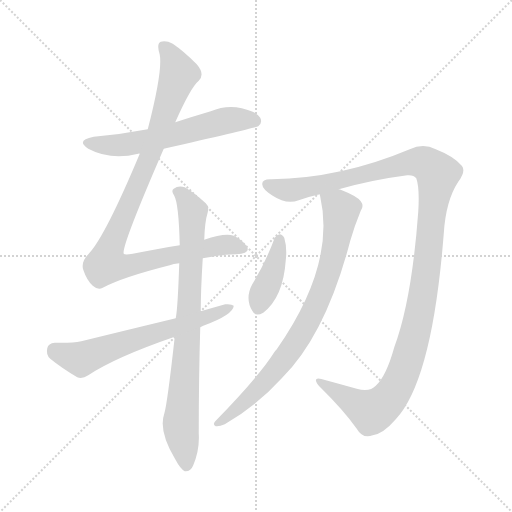
t = 0.00 s
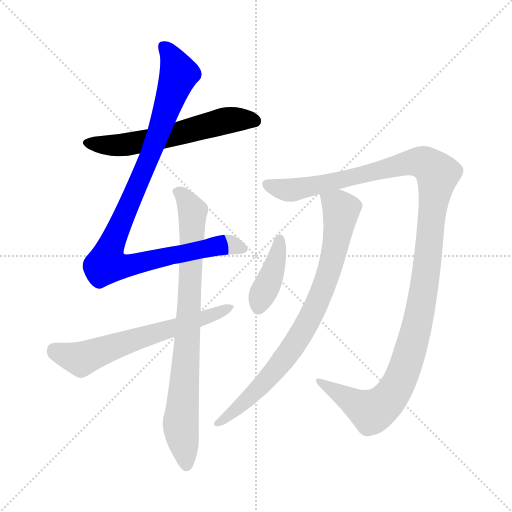
t = 1.38 s
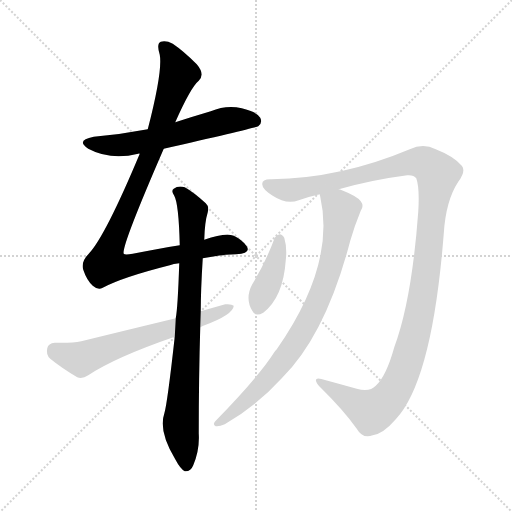
t = 2.75 s
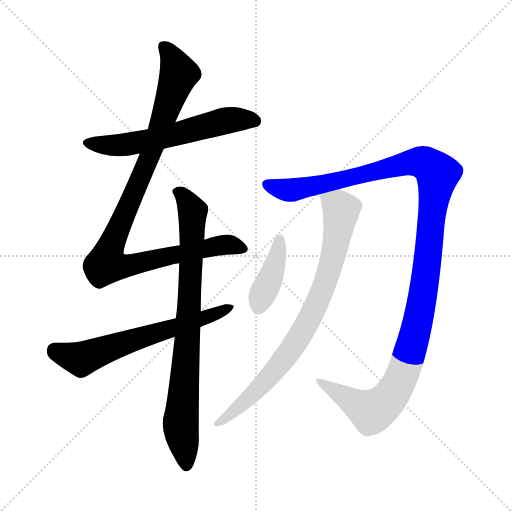
t = 4.13 s
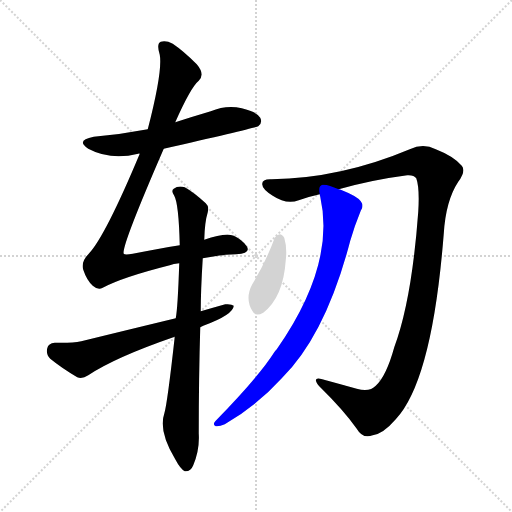
t = 5.51 s
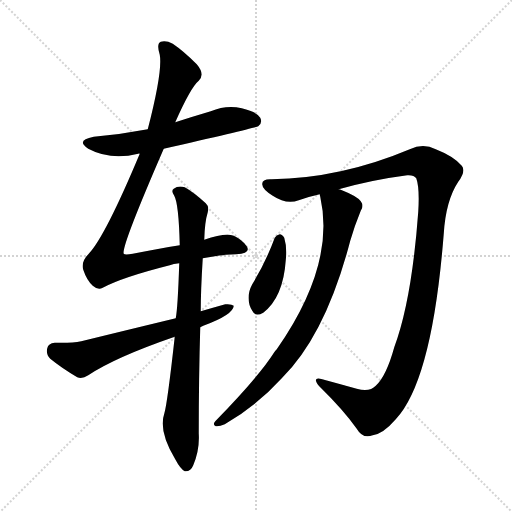
t = 6.88 s

The animated SVG that drew these frames (rendered in a browser with its animation timeline set to each time). Animation: 7 CSS @keyframes rules; one cycle of 6.88 s.

<svg version="1.1" viewBox="0 0 1024 1024" xmlns="http://www.w3.org/2000/svg">
  <g stroke="lightgray" stroke-dasharray="1,1" stroke-width="1" transform="scale(4, 4)">
    <line x1="0" y1="0" x2="256" y2="256"></line>
    <line x1="256" y1="0" x2="0" y2="256"></line>
    <line x1="128" y1="0" x2="128" y2="256"></line>
    <line x1="0" y1="128" x2="256" y2="128"></line>
  </g>
<g transform="scale(1, -1) translate(0, -900)">
   <style type="text/css">
    @keyframes keyframes0 {
      from {
       stroke: blue;
       stroke-dashoffset: 596;
       stroke-width: 128;
       }
       66% {
       animation-timing-function: step-end;
       stroke: blue;
       stroke-dashoffset: 0;
       stroke-width: 128;
       }
       to {
       stroke: black;
       stroke-width: 1024;
       }
       }
       #make-me-a-hanzi-animation-0 {
         animation: keyframes0 0.735026s both;
         animation-delay: 0.000000s;
         animation-timing-function: linear;
       }
    @keyframes keyframes1 {
      from {
       stroke: blue;
       stroke-dashoffset: 1001;
       stroke-width: 128;
       }
       77% {
       animation-timing-function: step-end;
       stroke: blue;
       stroke-dashoffset: 0;
       stroke-width: 128;
       }
       to {
       stroke: black;
       stroke-width: 1024;
       }
       }
       #make-me-a-hanzi-animation-1 {
         animation: keyframes1 1.064616s both;
         animation-delay: 0.735026s;
         animation-timing-function: linear;
       }
    @keyframes keyframes2 {
      from {
       stroke: blue;
       stroke-dashoffset: 814;
       stroke-width: 128;
       }
       73% {
       animation-timing-function: step-end;
       stroke: blue;
       stroke-dashoffset: 0;
       stroke-width: 128;
       }
       to {
       stroke: black;
       stroke-width: 1024;
       }
       }
       #make-me-a-hanzi-animation-2 {
         animation: keyframes2 0.912435s both;
         animation-delay: 1.799642s;
         animation-timing-function: linear;
       }
    @keyframes keyframes3 {
      from {
       stroke: blue;
       stroke-dashoffset: 631;
       stroke-width: 128;
       }
       67% {
       animation-timing-function: step-end;
       stroke: blue;
       stroke-dashoffset: 0;
       stroke-width: 128;
       }
       to {
       stroke: black;
       stroke-width: 1024;
       }
       }
       #make-me-a-hanzi-animation-3 {
         animation: keyframes3 0.763509s both;
         animation-delay: 2.712077s;
         animation-timing-function: linear;
       }
    @keyframes keyframes4 {
      from {
       stroke: blue;
       stroke-dashoffset: 1226;
       stroke-width: 128;
       }
       80% {
       animation-timing-function: step-end;
       stroke: blue;
       stroke-dashoffset: 0;
       stroke-width: 128;
       }
       to {
       stroke: black;
       stroke-width: 1024;
       }
       }
       #make-me-a-hanzi-animation-4 {
         animation: keyframes4 1.247721s both;
         animation-delay: 3.475586s;
         animation-timing-function: linear;
       }
    @keyframes keyframes5 {
      from {
       stroke: blue;
       stroke-dashoffset: 812;
       stroke-width: 128;
       }
       73% {
       animation-timing-function: step-end;
       stroke: blue;
       stroke-dashoffset: 0;
       stroke-width: 128;
       }
       to {
       stroke: black;
       stroke-width: 1024;
       }
       }
       #make-me-a-hanzi-animation-5 {
         animation: keyframes5 0.910807s both;
         animation-delay: 4.723307s;
         animation-timing-function: linear;
       }
    @keyframes keyframes6 {
      from {
       stroke: blue;
       stroke-dashoffset: 401;
       stroke-width: 128;
       }
       57% {
       animation-timing-function: step-end;
       stroke: blue;
       stroke-dashoffset: 0;
       stroke-width: 128;
       }
       to {
       stroke: black;
       stroke-width: 1024;
       }
       }
       #make-me-a-hanzi-animation-6 {
         animation: keyframes6 0.576335s both;
         animation-delay: 5.634115s;
         animation-timing-function: linear;
       }
</style>
<path d="M 327.5 602.5 Q 511.5 644.5 516.5 647.5 Q 525.5 654.5 520.5 664.5 Q 513.5 676.5 483.5 683.5 Q 452.5 690.5 421.5 677.5 Q 387.5 667.5 350.5 655.5 L 295.5 641.5 Q 243.5 631.5 187.5 626.5 Q 150.5 619.5 176.5 602.5 Q 221.5 578.5 276.5 592.5 Q 277.5 593.5 279.5 592.5 L 327.5 602.5 Z" fill="lightgray"></path> 
<path d="M 405.5 383.5 Q 438.5 390.5 472.5 391.5 Q 502.5 392.5 493.5 407.5 Q 484.5 420.5 467.5 428.5 Q 449.5 434.5 408.5 420.5 L 359.5 409.5 Q 316.5 402.5 265.5 392.5 Q 249.5 389.5 247.5 392.5 Q 241.5 404.5 327.5 602.5 L 350.5 655.5 Q 381.5 725.5 397.5 738.5 Q 410.5 751.5 393.5 771.5 Q 366.5 798.5 345.5 812.5 Q 332.5 819.5 321.5 816.5 Q 312.5 812.5 319.5 790.5 Q 325.5 757.5 295.5 641.5 L 279.5 592.5 Q 210.5 427.5 177.5 392.5 Q 161.5 376.5 166.5 360.5 Q 173.5 339.5 185.5 328.5 Q 195.5 319.5 205.5 324.5 Q 244.5 345.5 339.5 369.5 Q 346.5 372.5 358.5 373.5 L 405.5 383.5 Z" fill="lightgray"></path> 
<path d="M 349.5 226.5 Q 334.5 91.5 328.5 72.5 Q 316.5 38.5 350.5 -18.5 Q 360.5 -37.5 369.5 -42.5 Q 381.5 -43.5 386.5 -30.5 Q 399.5 0.5 397.5 32.5 Q 397.5 146.5 400.5 245.5 L 401.5 277.5 Q 401.5 319.5 405.5 383.5 L 408.5 420.5 Q 409.5 456.5 415.5 475.5 Q 418.5 487.5 411.5 493.5 Q 387.5 515.5 369.5 525.5 Q 356.5 529.5 347.5 522.5 Q 341.5 518.5 348.5 508.5 Q 357.5 492.5 359.5 409.5 L 358.5 373.5 Q 355.5 283.5 351.5 263.5 L 349.5 226.5 Z" fill="lightgray"></path> 
<path d="M 400.5 245.5 Q 401.5 246.5 406.5 248.5 Q 466.5 270.5 467.5 288.5 Q 463.5 292.5 450.5 291.5 Q 425.5 284.5 401.5 277.5 L 351.5 263.5 Q 260.5 241.5 162.5 217.5 Q 143.5 213.5 109.5 214.5 Q 96.5 213.5 94.5 203.5 Q 91.5 190.5 100.5 182.5 Q 122.5 164.5 154.5 145.5 Q 164.5 141.5 176.5 149.5 Q 230.5 185.5 349.5 226.5 L 400.5 245.5 Z" fill="lightgray"></path> 
<path d="M 677.5 521.5 Q 744.5 540.5 814.5 549.5 Q 827.5 550.5 832.5 543.5 Q 839.5 524.5 836.5 476.5 Q 823.5 299.5 788.5 205.5 Q 772.5 147.5 751.5 128.5 Q 739.5 115.5 713.5 122.5 Q 677.5 132.5 644.5 141.5 Q 622.5 147.5 638.5 127.5 Q 687.5 79.5 713.5 42.5 Q 725.5 21.5 745.5 29.5 Q 766.5 32.5 791.5 61.5 Q 864.5 139.5 887.5 432.5 Q 891.5 498.5 916.5 536.5 Q 932.5 558.5 923.5 568.5 Q 907.5 587.5 871.5 601.5 Q 846.5 614.5 819.5 601.5 Q 681.5 543.5 543.5 541.5 Q 524.5 542.5 524.5 532.5 Q 523.5 522.5 545.5 508.5 Q 572.5 490.5 597.5 499.5 Q 616.5 506.5 639.5 511.5 L 677.5 521.5 Z" fill="lightgray"></path> 
<path d="M 639.5 511.5 Q 639.5 510.5 640.5 506.5 Q 671.5 370.5 553.5 201.5 Q 550.5 198.5 548.5 195.5 Q 517.5 146.5 430.5 57.5 Q 424.5 50.5 431.5 47.5 Q 438.5 46.5 449.5 51.5 Q 513.5 88.5 563.5 143.5 Q 651.5 230.5 700.5 418.5 Q 709.5 449.5 721.5 478.5 Q 728.5 488.5 721.5 497.5 Q 714.5 507.5 681.5 520.5 Q 680.5 521.5 677.5 521.5 C 649.5 532.5 634.5 537.5 639.5 511.5 Z" fill="lightgray"></path> 
<path d="M 549.5 424.5 Q 531.5 375.5 504.5 331.5 Q 489.5 303.5 504.5 278.5 Q 510.5 265.5 526.5 274.5 Q 566.5 305.5 571.5 379.5 Q 574.5 404.5 568.5 424.5 Q 564.5 431.5 559.5 431.5 Q 552.5 430.5 549.5 424.5 Z" fill="lightgray"></path> 
      <clipPath id="make-me-a-hanzi-clip-0">
      <path d="M 327.5 602.5 Q 511.5 644.5 516.5 647.5 Q 525.5 654.5 520.5 664.5 Q 513.5 676.5 483.5 683.5 Q 452.5 690.5 421.5 677.5 Q 387.5 667.5 350.5 655.5 L 295.5 641.5 Q 243.5 631.5 187.5 626.5 Q 150.5 619.5 176.5 602.5 Q 221.5 578.5 276.5 592.5 Q 277.5 593.5 279.5 592.5 L 327.5 602.5 Z" fill="lightgray"></path>
      </clipPath>
      <path clip-path="url(#make-me-a-hanzi-clip-0)" d="M 179.5 615.5 L 201.5 609.5 L 250.5 610.5 L 335.5 626.5 L 449.5 658.5 L 486.5 661.5 L 512.5 656.5 " fill="none" id="make-me-a-hanzi-animation-0" stroke-dasharray="468 936" stroke-linecap="round"></path>

      <clipPath id="make-me-a-hanzi-clip-1">
      <path d="M 405.5 383.5 Q 438.5 390.5 472.5 391.5 Q 502.5 392.5 493.5 407.5 Q 484.5 420.5 467.5 428.5 Q 449.5 434.5 408.5 420.5 L 359.5 409.5 Q 316.5 402.5 265.5 392.5 Q 249.5 389.5 247.5 392.5 Q 241.5 404.5 327.5 602.5 L 350.5 655.5 Q 381.5 725.5 397.5 738.5 Q 410.5 751.5 393.5 771.5 Q 366.5 798.5 345.5 812.5 Q 332.5 819.5 321.5 816.5 Q 312.5 812.5 319.5 790.5 Q 325.5 757.5 295.5 641.5 L 279.5 592.5 Q 210.5 427.5 177.5 392.5 Q 161.5 376.5 166.5 360.5 Q 173.5 339.5 185.5 328.5 Q 195.5 319.5 205.5 324.5 Q 244.5 345.5 339.5 369.5 Q 346.5 372.5 358.5 373.5 L 405.5 383.5 Z" fill="lightgray"></path>
      </clipPath>
      <path clip-path="url(#make-me-a-hanzi-clip-1)" d="M 327.5 807.5 L 341.5 789.5 L 357.5 750.5 L 305.5 596.5 L 223.5 412.5 L 212.5 372.5 L 251.5 367.5 L 439.5 409.5 L 459.5 410.5 L 480.5 402.5 " fill="none" id="make-me-a-hanzi-animation-1" stroke-dasharray="873 1746" stroke-linecap="round"></path>

      <clipPath id="make-me-a-hanzi-clip-2">
      <path d="M 349.5 226.5 Q 334.5 91.5 328.5 72.5 Q 316.5 38.5 350.5 -18.5 Q 360.5 -37.5 369.5 -42.5 Q 381.5 -43.5 386.5 -30.5 Q 399.5 0.5 397.5 32.5 Q 397.5 146.5 400.5 245.5 L 401.5 277.5 Q 401.5 319.5 405.5 383.5 L 408.5 420.5 Q 409.5 456.5 415.5 475.5 Q 418.5 487.5 411.5 493.5 Q 387.5 515.5 369.5 525.5 Q 356.5 529.5 347.5 522.5 Q 341.5 518.5 348.5 508.5 Q 357.5 492.5 359.5 409.5 L 358.5 373.5 Q 355.5 283.5 351.5 263.5 L 349.5 226.5 Z" fill="lightgray"></path>
      </clipPath>
      <path clip-path="url(#make-me-a-hanzi-clip-2)" d="M 356.5 516.5 L 385.5 477.5 L 375.5 224.5 L 361.5 58.5 L 372.5 -30.5 " fill="none" id="make-me-a-hanzi-animation-2" stroke-dasharray="686 1372" stroke-linecap="round"></path>

      <clipPath id="make-me-a-hanzi-clip-3">
      <path d="M 400.5 245.5 Q 401.5 246.5 406.5 248.5 Q 466.5 270.5 467.5 288.5 Q 463.5 292.5 450.5 291.5 Q 425.5 284.5 401.5 277.5 L 351.5 263.5 Q 260.5 241.5 162.5 217.5 Q 143.5 213.5 109.5 214.5 Q 96.5 213.5 94.5 203.5 Q 91.5 190.5 100.5 182.5 Q 122.5 164.5 154.5 145.5 Q 164.5 141.5 176.5 149.5 Q 230.5 185.5 349.5 226.5 L 400.5 245.5 Z" fill="lightgray"></path>
      </clipPath>
      <path clip-path="url(#make-me-a-hanzi-clip-3)" d="M 108.5 200.5 L 162.5 181.5 L 462.5 286.5 " fill="none" id="make-me-a-hanzi-animation-3" stroke-dasharray="503 1006" stroke-linecap="round"></path>

      <clipPath id="make-me-a-hanzi-clip-4">
      <path d="M 677.5 521.5 Q 744.5 540.5 814.5 549.5 Q 827.5 550.5 832.5 543.5 Q 839.5 524.5 836.5 476.5 Q 823.5 299.5 788.5 205.5 Q 772.5 147.5 751.5 128.5 Q 739.5 115.5 713.5 122.5 Q 677.5 132.5 644.5 141.5 Q 622.5 147.5 638.5 127.5 Q 687.5 79.5 713.5 42.5 Q 725.5 21.5 745.5 29.5 Q 766.5 32.5 791.5 61.5 Q 864.5 139.5 887.5 432.5 Q 891.5 498.5 916.5 536.5 Q 932.5 558.5 923.5 568.5 Q 907.5 587.5 871.5 601.5 Q 846.5 614.5 819.5 601.5 Q 681.5 543.5 543.5 541.5 Q 524.5 542.5 524.5 532.5 Q 523.5 522.5 545.5 508.5 Q 572.5 490.5 597.5 499.5 Q 616.5 506.5 639.5 511.5 L 677.5 521.5 Z" fill="lightgray"></path>
      </clipPath>
      <path clip-path="url(#make-me-a-hanzi-clip-4)" d="M 535.5 530.5 L 586.5 520.5 L 836.5 576.5 L 864.5 563.5 L 874.5 550.5 L 836.5 257.5 L 815.5 180.5 L 786.5 114.5 L 765.5 90.5 L 742.5 77.5 L 648.5 131.5 " fill="none" id="make-me-a-hanzi-animation-4" stroke-dasharray="1098 2196" stroke-linecap="round"></path>

      <clipPath id="make-me-a-hanzi-clip-5">
      <path d="M 639.5 511.5 Q 639.5 510.5 640.5 506.5 Q 671.5 370.5 553.5 201.5 Q 550.5 198.5 548.5 195.5 Q 517.5 146.5 430.5 57.5 Q 424.5 50.5 431.5 47.5 Q 438.5 46.5 449.5 51.5 Q 513.5 88.5 563.5 143.5 Q 651.5 230.5 700.5 418.5 Q 709.5 449.5 721.5 478.5 Q 728.5 488.5 721.5 497.5 Q 714.5 507.5 681.5 520.5 Q 680.5 521.5 677.5 521.5 C 649.5 532.5 634.5 537.5 639.5 511.5 Z" fill="lightgray"></path>
      </clipPath>
      <path clip-path="url(#make-me-a-hanzi-clip-5)" d="M 646.5 510.5 L 678.5 486.5 L 681.5 468.5 L 664.5 379.5 L 624.5 272.5 L 582.5 201.5 L 541.5 150.5 L 494.5 100.5 L 435.5 52.5 " fill="none" id="make-me-a-hanzi-animation-5" stroke-dasharray="684 1368" stroke-linecap="round"></path>

      <clipPath id="make-me-a-hanzi-clip-6">
      <path d="M 549.5 424.5 Q 531.5 375.5 504.5 331.5 Q 489.5 303.5 504.5 278.5 Q 510.5 265.5 526.5 274.5 Q 566.5 305.5 571.5 379.5 Q 574.5 404.5 568.5 424.5 Q 564.5 431.5 559.5 431.5 Q 552.5 430.5 549.5 424.5 Z" fill="lightgray"></path>
      </clipPath>
      <path clip-path="url(#make-me-a-hanzi-clip-6)" d="M 559.5 421.5 L 551.5 372.5 L 516.5 283.5 " fill="none" id="make-me-a-hanzi-animation-6" stroke-dasharray="273 546" stroke-linecap="round"></path>

</g>
</svg>
